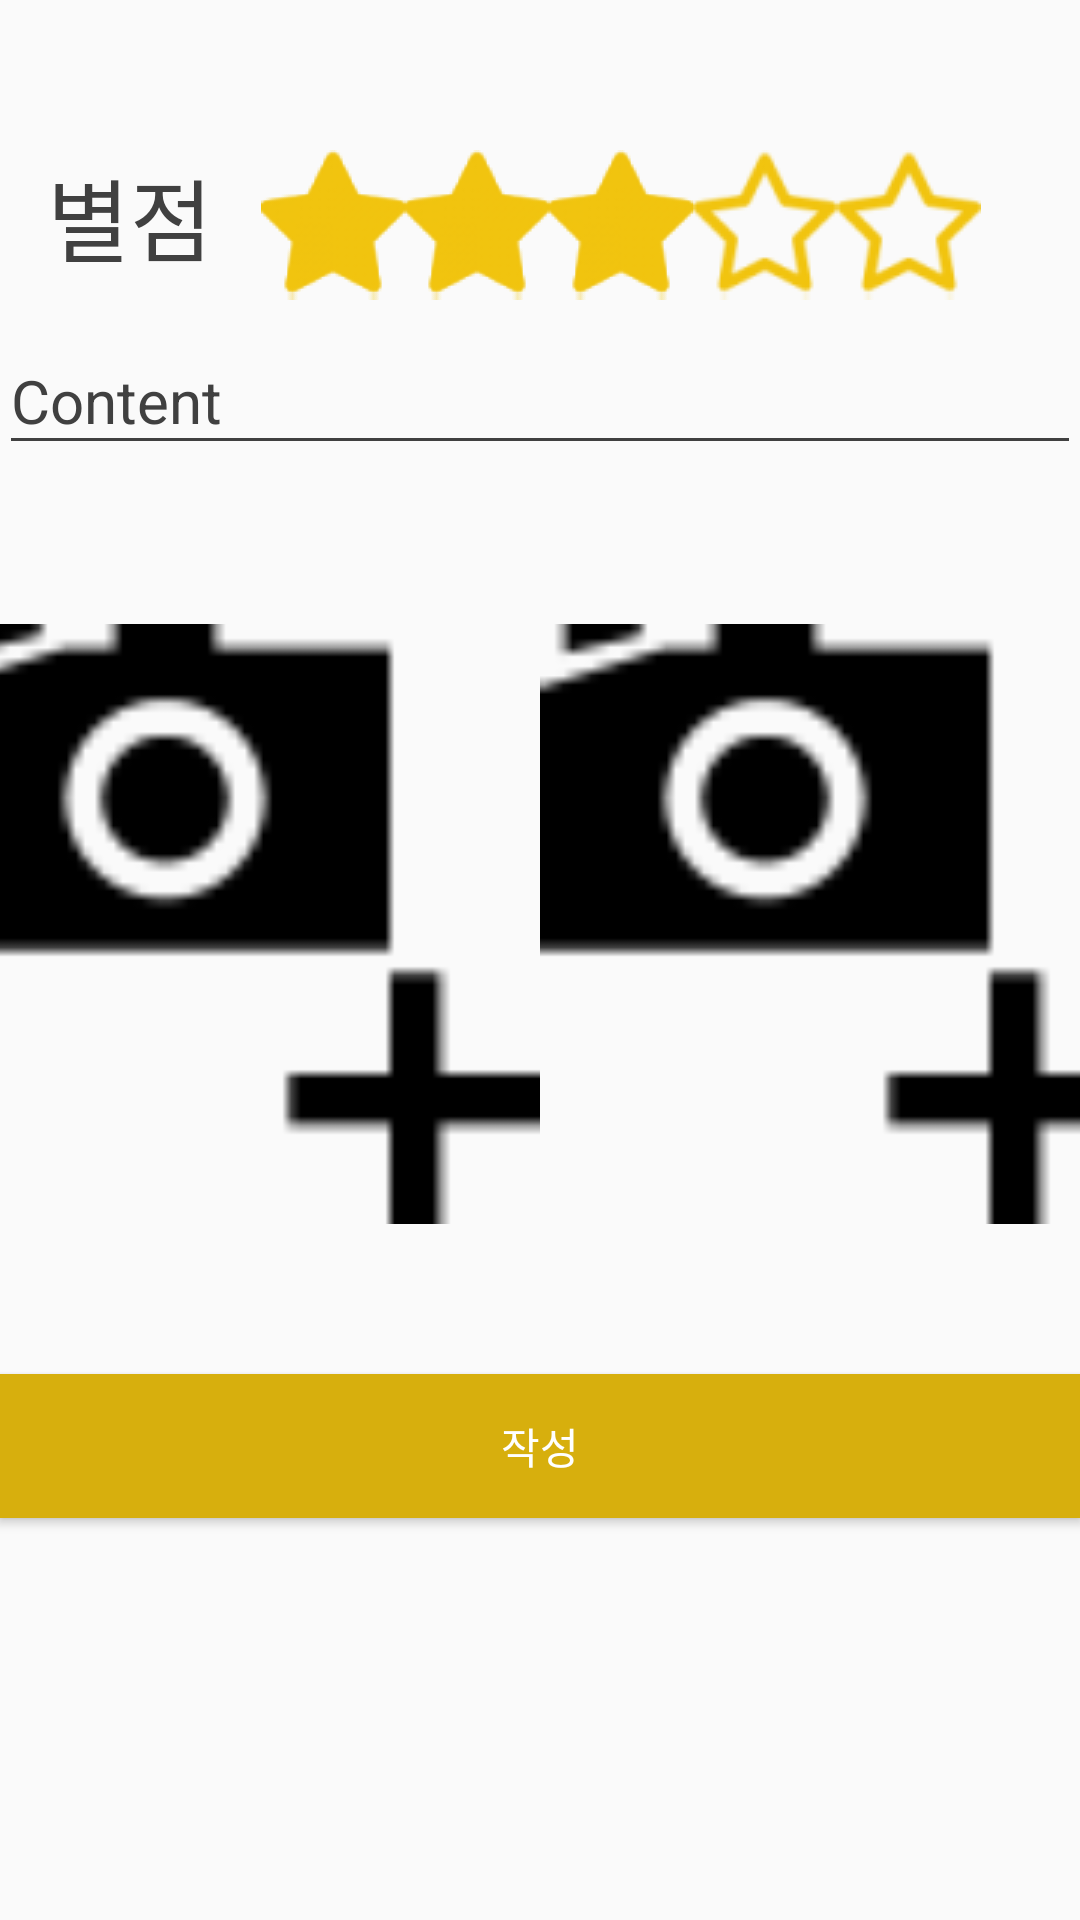

Here is an Android app screen rendered from its layout file. Give the layout XML and the strings, colors and styles it references.
<!-- AndroidManifest.xml: activity theme CustomTheme -->
<!-- res/layout/activity_review.xml -->
<?xml version="1.0" encoding="utf-8"?>
<LinearLayout xmlns:android="http://schemas.android.com/apk/res/android"
    xmlns:tools="http://schemas.android.com/tools"
    android:layout_width="match_parent"
    android:layout_height="match_parent"
    android:paddingBottom="@dimen/activity_vertical_margin"
    android:paddingLeft="@dimen/activity_horizontal_margin"
    android:paddingRight="@dimen/activity_horizontal_margin"
    android:paddingTop="@dimen/activity_vertical_margin"
    tools:context="com.petdoc.ReviewActivity"
    android:orientation="vertical">

    <LinearLayout
        android:layout_width="match_parent"
        android:layout_height="wrap_content"
        android:orientation="horizontal"
        android:layout_marginLeft="16dp"
        android:layout_marginTop="50dp">

        <TextView
            android:layout_width="wrap_content"
            android:layout_height="wrap_content"
            android:text="별점"
            android:textColor="@color/fontColor"
            android:textSize="30sp" />

        <RatingBar
            android:id="@+id/ratingBar"
            android:layout_width="wrap_content"
            android:layout_height="50dp"
            android:layout_marginTop="0dp"
            android:progressDrawable="@drawable/custom_ratingbar_selector2"
            android:numStars="5"
            android:stepSize="0.5"
            android:rating="3.0"
            android:layout_marginLeft="16dp" />
    </LinearLayout>


    

    
    <android.support.design.widget.TextInputLayout
        android:layout_width="match_parent"
        android:layout_height="100dp"
        android:layout_marginTop="0dp"
        android:layout_marginBottom="8dp"
        android:theme="@style/reviewText">
        <EditText android:id="@+id/input_content"
            android:layout_width="match_parent"
            android:layout_height="wrap_content"
            android:hint="Content"
            android:textColor="#000000"
            android:textSize="20dp"
            android:inputType="textEmailAddress" />
    </android.support.design.widget.TextInputLayout>

    <LinearLayout
        android:layout_width="match_parent"
        android:layout_height="wrap_content"
        android:orientation="horizontal"
        android:gravity="center">

        <ImageView
            android:id="@+id/addReviewimg"
            android:layout_width="200dp"
            android:layout_height="200dp"
            android:src="@drawable/add_image"
            android:onClick="onSetImageButtonClicked" />
        <ImageView
            android:id="@+id/addReviewimg2"
            android:layout_width="200dp"
            android:layout_height="200dp"
            android:src="@drawable/add_image"
            android:onClick="onSetImageButtonClicked" />


    </LinearLayout>

    <Button
        android:id="@+id/btn_write"
        android:layout_width="match_parent"
        android:layout_height="wrap_content"
        android:layout_marginTop="50dp"
        android:padding="12dp"
        android:onClick="saveReviewButtonClicked"
        android:text="작성"
        android:background="@drawable/searchButtonClicked"
        android:textColor="#ffffff"
        android:gravity="center" />

</LinearLayout>
<!-- resources referenced by this layout -->
<resources>
  <color name="fontColor">#404040</color>
  <!-- drawable add_image: png bitmap (drawable, 871 bytes) -->
  <!-- drawable custom_ratingbar_selector2 (drawable) -->
  <?xml version="1.0" encoding="utf-8"?>
  <layer-list xmlns:android="http://schemas.android.com/apk/res/android">
      <item android:id="@android:id/background"
          android:drawable="@drawable/star_off128" />
  
      <item android:id="@android:id/secondaryProgress"
          android:drawable="@drawable/star_off128" />
  
      <item android:id="@android:id/progress"
          android:drawable="@drawable/star_on128" />
  
  </layer-list>
  <style name="reviewText" parent="TextAppearance.AppCompat">
          
          <item name="android:textColorHint">#404040</item>
          <item name="android:textSize">20sp</item>
          
          <item name="colorAccent">#404040</item>
          <item name="colorControlNormal">#404040</item>
          <item name="colorControlActivated">#404040</item>
          <item name="colorControlHighlight">#404040</item>
  
  
      </style>
  <style name="CustomTheme" parent="Theme.AppCompat.Light">
  
          <item name="contentInsetStart">0dp</item>
          <item name="contentInsetEnd">0dp</item>
          <item name="android:windowContentOverlay">@null</item>
  
      </style>
  <!-- drawable star_off128: png bitmap (drawable, 2095 bytes) -->
  <!-- drawable star_on128: png bitmap (drawable, 1471 bytes) -->
</resources>
